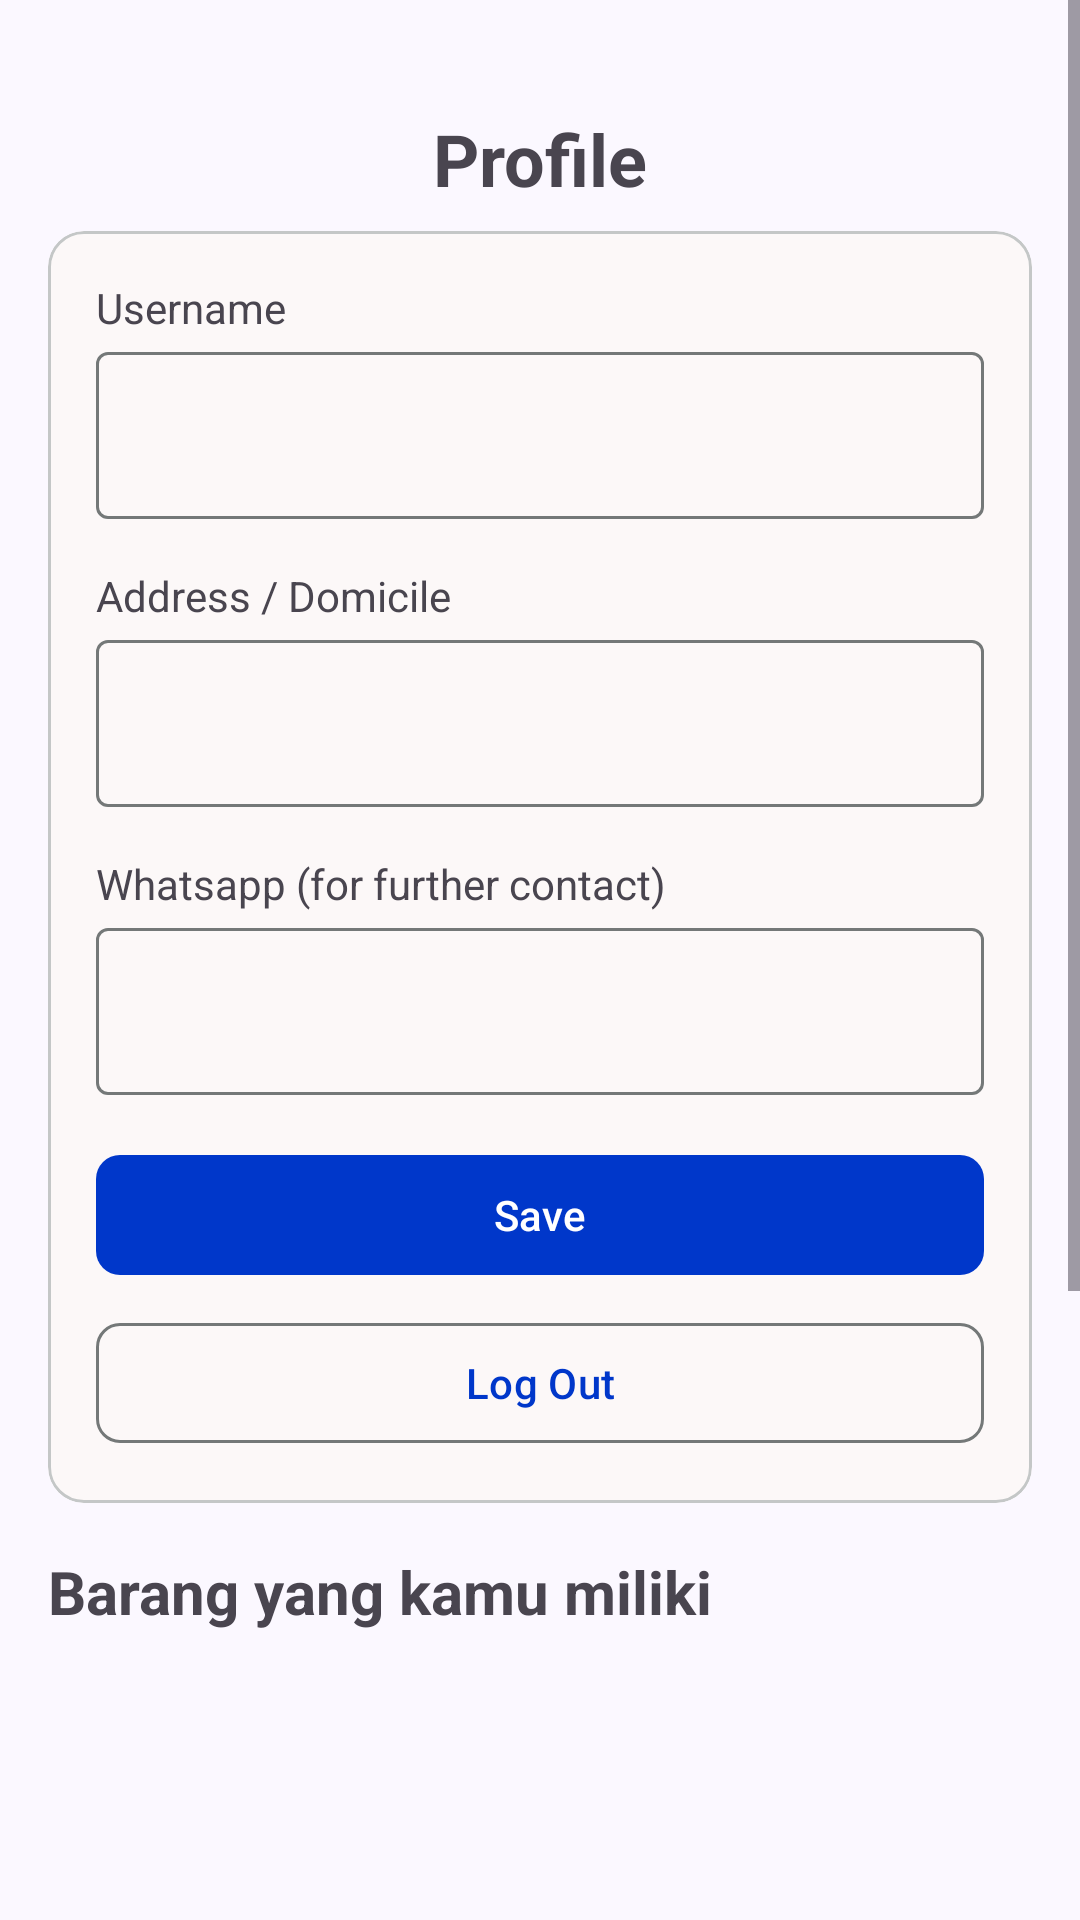

Reconstruct the res/layout file that produces this screen, plus the resources it refers to.
<!-- AndroidManifest.xml: application theme AppTheme -->
<!-- res/layout/activity_profile.xml -->
<?xml version="1.0" encoding="utf-8"?>
<ScrollView xmlns:android="http://schemas.android.com/apk/res/android"
    xmlns:app="http://schemas.android.com/apk/res-auto"
    xmlns:tools="http://schemas.android.com/tools"
    android:layout_width="match_parent"
    android:layout_height="match_parent"
    tools:context=".ui.profile.ProfileActivity">

    <androidx.constraintlayout.widget.ConstraintLayout
        android:id="@+id/mainProfile"
        android:layout_width="match_parent"
        android:layout_height="wrap_content">


        <TextView
            android:id="@+id/textViewProfile"
            android:layout_width="wrap_content"
            android:layout_height="wrap_content"
            android:text="Profile"
            android:textSize="24sp"
            android:textStyle="bold"
            app:layout_constraintBottom_toBottomOf="parent"
            app:layout_constraintEnd_toEndOf="parent"
            app:layout_constraintStart_toStartOf="parent"
            app:layout_constraintTop_toTopOf="parent"
            app:layout_constraintVertical_bias="0.04" />

        <com.google.android.material.card.MaterialCardView
            android:id="@+id/cardView2"
            android:layout_width="0dp"
            android:layout_height="wrap_content"
            android:layout_marginStart="16dp"
            android:layout_marginTop="8dp"
            android:layout_marginEnd="16dp"
            app:layout_constraintEnd_toEndOf="parent"
            app:layout_constraintStart_toStartOf="parent"
            app:layout_constraintTop_toBottomOf="@+id/textViewProfile">

            <androidx.constraintlayout.widget.ConstraintLayout
                android:id="@+id/main"
                android:layout_width="match_parent"
                android:layout_height="match_parent">


                <com.google.android.material.textfield.TextInputLayout
                    android:id="@+id/textInputLayout"
                    android:layout_width="0dp"
                    android:layout_height="wrap_content"
                    android:layout_marginStart="16dp"
                    android:layout_marginEnd="16dp"
                    app:layout_constraintEnd_toEndOf="parent"
                    app:layout_constraintStart_toStartOf="parent"
                    app:layout_constraintTop_toBottomOf="@+id/textView12">

                    <com.google.android.material.textfield.TextInputEditText
                        android:id="@+id/txtUsernameProfile"
                        android:layout_width="match_parent"
                        android:layout_height="wrap_content" />
                </com.google.android.material.textfield.TextInputLayout>

                <TextView
                    android:id="@+id/textView7"
                    android:layout_width="wrap_content"
                    android:layout_height="wrap_content"
                    android:layout_marginStart="16dp"
                    android:layout_marginTop="16dp"
                    android:text="Address / Domicile"
                    app:layout_constraintStart_toStartOf="parent"
                    app:layout_constraintTop_toBottomOf="@+id/textInputLayout" />

                <com.google.android.material.textfield.TextInputLayout
                    android:id="@+id/textInputLayout2"
                    android:layout_width="0dp"
                    android:layout_height="wrap_content"
                    android:layout_marginStart="16dp"
                    android:layout_marginEnd="16dp"
                    app:layout_constraintEnd_toEndOf="parent"
                    app:layout_constraintStart_toStartOf="parent"
                    app:layout_constraintTop_toBottomOf="@+id/textView7">

                    <com.google.android.material.textfield.TextInputEditText
                        android:id="@+id/txtAddressProfile"
                        android:layout_width="match_parent"
                        android:layout_height="wrap_content" />
                </com.google.android.material.textfield.TextInputLayout>

                <TextView
                    android:id="@+id/textView8"
                    android:layout_width="wrap_content"
                    android:layout_height="wrap_content"
                    android:layout_marginStart="16dp"
                    android:layout_marginTop="16dp"
                    android:text="Whatsapp (for further contact)"
                    app:layout_constraintStart_toStartOf="parent"
                    app:layout_constraintTop_toBottomOf="@+id/textInputLayout2" />

                <com.google.android.material.textfield.TextInputLayout
                    android:id="@+id/textInputLayout3"
                    android:layout_width="0dp"
                    android:layout_height="wrap_content"
                    android:layout_marginStart="16dp"
                    android:layout_marginEnd="16dp"
                    app:layout_constraintEnd_toEndOf="parent"
                    app:layout_constraintStart_toStartOf="parent"
                    app:layout_constraintTop_toBottomOf="@+id/textView8">

                    <com.google.android.material.textfield.TextInputEditText
                        android:id="@+id/txtWhatsappProfile"
                        android:layout_width="match_parent"
                        android:layout_height="wrap_content" />
                </com.google.android.material.textfield.TextInputLayout>

                <com.google.android.material.button.MaterialButton
                    android:id="@+id/btnSaveProfile"
                    android:layout_width="0dp"
                    android:layout_height="wrap_content"
                    android:layout_marginStart="16dp"
                    android:layout_marginTop="16dp"
                    android:layout_marginEnd="16dp"
                    android:text="Save"
                    app:layout_constraintEnd_toEndOf="parent"
                    app:layout_constraintStart_toStartOf="parent"
                    app:layout_constraintTop_toBottomOf="@+id/textInputLayout3"
                    app:shapeAppearance="@style/ShapeAppearance.Material3.Corner.Small" />

                <com.google.android.material.button.MaterialButton
                    android:id="@+id/btnLogoutProfile"
                    style="@style/Widget.Material3.Button.OutlinedButton"
                    android:layout_width="0dp"
                    android:layout_height="wrap_content"
                    android:layout_marginStart="16dp"
                    android:layout_marginTop="8dp"
                    android:layout_marginEnd="16dp"
                    android:layout_marginBottom="16dp"
                    android:text="Log Out"
                    app:layout_constraintBottom_toBottomOf="parent"
                    app:layout_constraintEnd_toEndOf="parent"
                    app:layout_constraintStart_toStartOf="parent"
                    app:layout_constraintTop_toBottomOf="@+id/btnSaveProfile"
                    app:shapeAppearance="@style/ShapeAppearance.Material3.Corner.Small" />

                <TextView
                    android:id="@+id/textView12"
                    android:layout_width="wrap_content"
                    android:layout_height="wrap_content"
                    android:layout_marginStart="16dp"
                    android:layout_marginTop="16dp"
                    android:text="Username"
                    app:layout_constraintStart_toStartOf="parent"
                    app:layout_constraintTop_toTopOf="parent" />
            </androidx.constraintlayout.widget.ConstraintLayout>
        </com.google.android.material.card.MaterialCardView>

        <TextView
            android:id="@+id/textView9"
            android:layout_width="wrap_content"
            android:layout_height="wrap_content"
            android:layout_marginStart="16dp"
            android:layout_marginTop="16dp"
            android:text="Barang yang kamu miliki"
            android:textSize="20sp"
            android:textStyle="bold"
            app:layout_constraintStart_toStartOf="parent"
            app:layout_constraintTop_toBottomOf="@+id/cardView2" />

        <androidx.recyclerview.widget.RecyclerView
            android:layout_width="0dp"
            android:layout_height="400dp"
            android:layout_marginStart="16dp"
            android:layout_marginTop="8dp"
            android:layout_marginEnd="16dp"
            app:layout_constraintEnd_toEndOf="parent"
            app:layout_constraintStart_toStartOf="parent"
            app:layout_constraintTop_toBottomOf="@+id/textView9" />
    </androidx.constraintlayout.widget.ConstraintLayout>
</ScrollView>
<!-- resources referenced by this layout -->
<resources>
  <color name="md_theme_primary">#0037CA</color>
  <color name="md_theme_onPrimary">#FFFFFF</color>
  <color name="md_theme_primaryContainer">#355DFF</color>
  <color name="md_theme_onPrimaryContainer">#FFFFFF</color>
  <color name="md_theme_secondary">#5D5F5F</color>
  <color name="md_theme_onSecondary">#FFFFFF</color>
  <color name="md_theme_secondaryContainer">#FFFFFF</color>
  <color name="md_theme_onSecondaryContainer">#575859</color>
  <color name="md_theme_tertiary">#404141</color>
  <color name="md_theme_onTertiary">#FFFFFF</color>
  <color name="md_theme_tertiaryContainer">#646464</color>
  <color name="md_theme_onTertiaryContainer">#FFFFFF</color>
  <color name="md_theme_error">#A50100</color>
  <color name="md_theme_onError">#FFFFFF</color>
  <color name="md_theme_errorContainer">#EB0000</color>
  <color name="md_theme_onErrorContainer">#FFFFFF</color>
  <color name="md_theme_background">#FBF8FF</color>
  <color name="md_theme_onBackground">#191B25</color>
  <color name="md_theme_surface">#FCF8F8</color>
  <color name="md_theme_onSurface">#1C1B1B</color>
  <color name="md_theme_surfaceVariant">#E0E3E3</color>
  <color name="md_theme_onSurfaceVariant">#444748</color>
  <color name="md_theme_outline">#747878</color>
  <color name="md_theme_outlineVariant">#C4C7C7</color>
  <color name="md_theme_inverseSurface">#313030</color>
  <color name="md_theme_inverseOnSurface">#F4F0EF</color>
  <color name="md_theme_inversePrimary">#B9C3FF</color>
  <color name="md_theme_primaryFixed">#DDE1FF</color>
  <color name="md_theme_onPrimaryFixed">#001257</color>
  <color name="md_theme_primaryFixedDim">#B9C3FF</color>
  <color name="md_theme_onPrimaryFixedVariant">#0033C0</color>
  <color name="md_theme_secondaryFixed">#E2E2E2</color>
  <color name="md_theme_onSecondaryFixed">#1A1C1C</color>
  <color name="md_theme_secondaryFixedDim">#C6C6C7</color>
  <color name="md_theme_onSecondaryFixedVariant">#454747</color>
  <color name="md_theme_tertiaryFixed">#E4E2E2</color>
  <color name="md_theme_onTertiaryFixed">#1B1C1C</color>
  <color name="md_theme_tertiaryFixedDim">#C8C6C6</color>
  <color name="md_theme_onTertiaryFixedVariant">#464747</color>
  <color name="md_theme_surfaceDim">#DDD9D9</color>
  <color name="md_theme_surfaceBright">#FCF8F8</color>
  <color name="md_theme_surfaceContainerLowest">#FFFFFF</color>
  <color name="md_theme_surfaceContainerLow">#F6F3F2</color>
  <color name="md_theme_surfaceContainer">#F1EDEC</color>
  <color name="md_theme_surfaceContainerHigh">#EBE7E7</color>
  <color name="md_theme_surfaceContainerHighest">#E5E2E1</color>
</resources>
